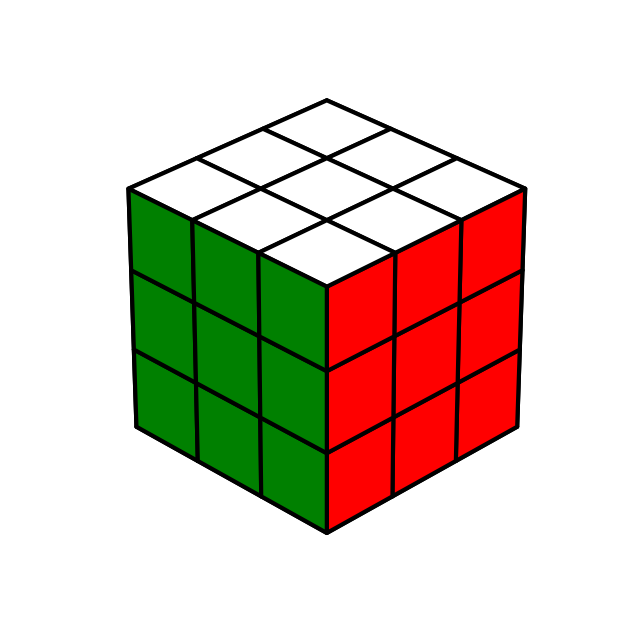

This chart was generated by the following Python code:
import numpy as np
import matplotlib.pyplot as plt
from mpl_toolkits.mplot3d import Axes3D
from mpl_toolkits.mplot3d.art3d import Poly3DCollection
from matplotlib.patches import Rectangle

color_dict = {0: 'white',  1: 'orange', 2: 'blue',
              3: 'yellow', 4: 'red',    5: 'green',
              'white': 0, 'orange': 1, 'blue':  2,
              'yellow': 3, 'red': 4, 'green': 5}

face_dict = {0: 'front', 1: 'right', 2: 'back',
             3: 'left',  4: 'up',    5: 'down',
             'front': 0, 'right': 1, 'back': 2,
             'left': 3, 'up': 4, 'down': 5}

opposite_face = {
    'front': 'back',  'left': 'right', 'up': 'down',
    'back': 'front', 'right': 'left', 'down': 'up',
    face_dict['front']: face_dict['back'],
    face_dict['back']: face_dict['front'],
    face_dict['right']: face_dict['left'],
    face_dict['left']: face_dict['right'],
    face_dict['up']: face_dict['down'],
    face_dict['down']: face_dict['up']
}

face_normals = {'front': np.array([0, -1,  0], dtype=int),
                'back': np.array([0,  1,  0], dtype=int),
                'left': np.array([-1,  0,  0], dtype=int),
                'right': np.array([1,  0,  0], dtype=int),
                'up': np.array([0,  0,  1], dtype=int),
                'down': np.array([0,  0, -1], dtype=int)}

color_names = ['white', 'orange', 'blue', 'yellow', 'red', 'green']

idx_edge_pieces = [(f, i_f, j_f) for f in range(6)
                   for i_f in range(3)
                   for j_f in range(3)
                   if (i_f == 1 or j_f == 1) and i_f != j_f]

idx_corner_pieces = [(f, i_f, j_f) for f in range(6)
                     for i_f in range(3)
                     for j_f in range(3)
                     if (i_f != 1 and j_f != 1)]

idx_center_pieces = [(f, 1, 1) for f in range(6)]


class Piece:
    def __init__(self, color_name, piece_type, ii, pt, idx, adj_pieces=[]):
        self.color_name = color_name
        self.color = color_dict[color_name]
        self.piece_type = piece_type
        self.ii = ii
        self.pt = pt
        self.idx = idx
        self.face = idx[0]
        self.face_name = face_dict[self.face]
        self.adj_pieces = adj_pieces

    def update_indices(self, pt, idx):
        self.pt = pt
        self.idx = idx
        self.face = idx[0]
        self.face_name = face_dict[self.face]

    def edge(self):
        if self.piece_type != 'edge':
            raise Exception("Not an edge piece!")
        return set([self.face_name, self.adj_pieces[0].face_name])

    def corner(self):
        if self.piece_type != 'corner':
            raise Exception("Not a corner piece!")
        return set([self.face_name, self.adj_pieces[0].face_name, self.adj_pieces[1].face_name])

    def adjacent_face_names(self):
        return set([p.face_name for p in self.adj_pieces])

    def adjacent_color_names(self):
        return set([p.color_name for p in self.adj_pieces])


class Cube:
    pts = np.zeros((54, 3), dtype='int')
    pieces = np.zeros(54, dtype=Piece)
    pieces_cube = np.zeros((6, 3, 3), dtype=Piece)
    cs = ['' for ii in range(54)]
    record_moves = False
    recorded_moves = []

    def __init__(self, cube_state=None):
        if cube_state is None:
            ii = 0
            for x in [-2, 0, 2]:
                for y in [-2, 0, 2]:
                    for s, c in enumerate(color_names):
                        z = (-1)**s * 3

                        # Fill point array
                        self.pts[ii, (ii+0) % 3] = x
                        self.pts[ii, (ii+1) % 3] = y
                        self.pts[ii, (ii+2) % 3] = z
                        self.cs[ii] = c

                        # Fill square array
                        idx = self.point_to_idx(self.pts[ii, :])

                        # Get piece type
                        if idx in idx_center_pieces:
                            piece_type = 'center'
                        elif idx in idx_edge_pieces:
                            piece_type = 'edge'
                        elif idx in idx_corner_pieces:
                            piece_type = 'corner'

                        # Fill piece array
                        self.pieces[ii] = Piece(
                            c, piece_type, ii, np.copy(self.pts[ii, :]), idx)
                        self.pieces_cube[idx] = self.pieces[ii]

                        # Advance flat index ii
                        ii += 1
            self._init_adjacency_()
        else:
            self.set_state(cube_state)

    # adjacent pieces need to know that they're adjacent, so we let them know:
    def _init_adjacency_(self):
        # The difference between any adjacent points lies in this list:
        stencil = np.array([[1,  1,  0], [1, -1,  0], [-1,  1,  0], [-1, -1,  0],
                            [0,  1,  1], [0,  1, -1], [0, -1,  1], [0, -1, -1],
                            [1,  0,  1], [1,  0, -1], [-1, 0,  1], [-1, 0, -1]],
                           dtype='int')

        # We'll use this below since numpy arrays are fickle to compare to
        pts_as_array_list = [list(x) for x in list(self.pts)]

        for pc in self.pieces:
            pt = pc.pt

            # any adjacent piece would have to be at one of these points:
            candidate_adj_list = list(pt + stencil)

            # but any adjacent point has to be on the cube!
            adj_pts = [p for p in candidate_adj_list if list(p) in
                       pts_as_array_list]

            # now identify their list indices and associated pieces
            adj_ii = [pts_as_array_list.index(list(p)) for p in adj_pts]
            adj_pieces = [self.pieces[ii] for ii in adj_ii]
            pc.adj_pieces = adj_pieces

    def export_state(self):
        cube_state = np.zeros((6, 3, 3), dtype='<U6')

        for f in range(6):
            for i_f in range(3):
                for j_f in range(3):
                    idx = (f, i_f, j_f)
                    cube_state[idx] = self.pieces_cube[idx].color_name

        return cube_state

    def set_state(self, cube_state):
        ii = 0

        for f in range(6):
            for i_f in range(3):
                for j_f in range(3):
                    # Set idx of piece
                    idx = (f, i_f, j_f)

                    # Get piece type
                    if idx in idx_center_pieces:
                        piece_type = 'center'
                    elif idx in idx_edge_pieces:
                        piece_type = 'edge'
                    elif idx in idx_corner_pieces:
                        piece_type = 'corner'

                    # Fill arrays
                    self.pieces_cube[idx] = Piece(
                        cube_state[idx],
                        piece_type,
                        ii,
                        self.idx_to_point(idx),
                        idx
                    )
                    self.pts[ii, :] = np.copy(self.pieces_cube[idx].pt)
                    self.pieces[ii] = self.pieces_cube[idx]
                    self.cs[ii] = cube_state[idx]

                    # increment the flat index ii
                    ii += 1

        # update adjacency
        self._init_adjacency_()

    def start_recorder(self):
        self.record_moves = True

    def stop_recorder(self):
        self.record_moves = False
        self.simplify_recorded_moves()

    def flush_recorder(self):
        self.recorded_moves = []

    def record_move(self, move):
        if self.record_moves:
            self.recorded_moves.append(move)

    def simplify_recorded_moves(self):
        simple_list = []

        if len(self.recorded_moves) > 0:
            simple_list.append(self.recorded_moves[0])

        for i in range(1, len(self.recorded_moves)):
            if self.recorded_moves[i][-1] == simple_list[-1][-1]:
                # extract the move direction
                move_direction = simple_list[-1][-1]

                # compute the number of rotations for the combined moves
                n_rot = (int(self.recorded_moves[i][:-1]) +
                         int(simple_list[-1][:-1])) % 4

                # 3 CW = 1 CCW rotation, 3 CCW = 1 CW rotation
                if n_rot == 3:
                    n_rot = -1
                if n_rot == -3:
                    n_rot = 1

                # Change the last move to the updated combined move
                simple_list[-1] = "{}{}".format(n_rot, move_direction)

            else:
                simple_list.append(self.recorded_moves[i])

        simple_list = list(filter(lambda x: (int(x[:-1]) != 0), simple_list))

        self.recorded_moves = simple_list

    def randomize_state(self, seed=None, n_moves=30):
        move_type = ['F', 'B', 'U', 'D', 'L', 'R', 'X', 'Y', 'Z']

        if seed is not None:
            np.random.seed(seed)

        for i in range(n_moves):
            move_id = np.random.randint(0, 9)
            n_rot = np.random.randint(-2, 2)
            move = '{0}{1}'.format(n_rot, move_type[move_id])
            self.perform_move(move)

    def point_to_idx(self, pt):
        x, y, z = pt
        if z == 3:
            return face_dict['up'], int((2+x) / 2), int((2+y) / 2)
        elif z == -3:
            return face_dict['down'], int((2+x) / 2), 2 - int((2+y) / 2)
        elif x == 3:
            return face_dict['right'], int((2+y) / 2), int((2+z) / 2)
        elif x == -3:
            return face_dict['left'], 2 - int((2+y) / 2), int((2+z) / 2)
        elif y == 3:
            return face_dict['back'], 2 - int((2+x) / 2), int((2+z) / 2)
        elif y == -3:
            return face_dict['front'], int((2+x) / 2), int((2+z) / 2)

    def idx_to_point(self, idx):
        f, i, j = idx
        if face_dict[f] == 'up':
            return np.array([2*i-2,  2*j-2, 3], dtype='int')
        elif face_dict[f] == 'down':
            return np.array([2*i-2,  2-2*j, -3], dtype='int')
        elif face_dict[f] == 'right':
            return np.array([3, 2*i-2, 2*j-2], dtype='int')
        elif face_dict[f] == 'left':
            return np.array([-3, 2-2*i, 2*j-2], dtype='int')
        elif face_dict[f] == 'back':
            return np.array([2-2*i,  3, 2*j-2], dtype='int')
        elif face_dict[f] == 'front':
            return np.array([2*i-2, -3, 2*j-2], dtype='int')

    def face_of_idx(self, idx):
        return idx[0]

    def corner_pieces(self, corner):
        return [cp for cp in self.pieces if cp.piece_type == 'corner' and cp.corner() == corner]

    def idx_to_corner(self, idx):
        if self.pieces_cube[idx].piece_type == 'corner':
            return self.pieces_cube[idx].corner()

    def pt_to_corner(self, pt):
        idx = self.point_to_idx(pt)
        return self.idx_to_corner(idx)

    def update_after_rotation(self, ii_rot):
        for ii in ii_rot:
            idx = self.point_to_idx(self.pts[ii, :])
            self.pieces[ii].update_indices(self.pts[ii, :], idx)
            self.pieces_cube[idx] = self.pieces[ii]

    def rotate_cube_face_to_face(self, f1, f2):
        # same faces, so nohting to do:
        if f1 == f2:
            pass

        # faces to switch:
        else:
            n1 = face_normals[f1]
            n2 = face_normals[f2]
            rot_ax = np.cross(n1, n2)

            # Zero rot_ax implies n1 and n2 are opposite faces
            # and means we need to determine the rotation axis
            if int(np.linalg.norm(rot_ax)) == 0:

                # If n1 is parallel to x or y, we rotate 180 about z
                if abs(n1[0]) == 1 or abs(n1[1]) == 1:
                    rot_ax = face_normals['up']
                    n_rot = 2

                # If n1 is parallel to z, we rotate 180 about x
                if abs(n1[2]) == 1:
                    rot_ax = face_normals['right']
                    n_rot = 2

            # they're distinct faces, and we just need a single rotation
            else:
                if min(rot_ax) < 0:
                    n_rot = 1
                else:
                    n_rot = -1

            # perform rotation
            if abs(rot_ax[2]) == 1:
                self.rotate_z(n_rot)
            elif abs(rot_ax[0]) == 1:
                self.rotate_x(n_rot)
            elif abs(rot_ax[1]) == 1:
                self.rotate_y(-n_rot)

    def rotate_face_edge_to_edge(self, f, e1, e2):
        # same faces, so nothing to do:
        if e1 == e2:
            pass

        # faces to switch:
        else:
            n1 = face_normals[e1]
            n2 = face_normals[e2]
            rot_ax = np.cross(n1, n2)

            # Zero rot_ax implies n1 and n2 are opposite faces
            # and means we need to determine the rotation axis
            if int(np.linalg.norm(rot_ax)) == 0:
                rot_ax = face_normals[f]
                n_rot = 2

            # they're distinct faces, and we just need a single rotation
            else:
                rot_ax = rot_ax / np.linalg.norm(rot_ax)
                rot_ax = rot_ax.astype(int)
                n_rot = -np.dot(rot_ax.flatten(), face_normals[f])

            self.rotate_face(f, n_rot)

    def rotate_face_corner_to_corner(self, f, c1, c2):
        # same faces, so nothing to do:
        if c1 == c2:
            pass

        # faces to switch:
        else:
            c1 = list(c1)
            c2 = list(c2)

            c1.remove(f)
            c2.remove(f)

            v1 = face_normals[c1[0]] + face_normals[c1[1]]
            v2 = face_normals[c2[0]] + face_normals[c2[1]]
            v1_cross_v2 = np.cross(v1, v2)

            # v1 and v2 are not parallel, so it's a +/- 90* turn of f
            if np.linalg.norm(v1_cross_v2) > 0:
                if np.dot(v1_cross_v2, face_normals[f]) > 0:
                    n_rot = -1
                else:
                    n_rot = 1

            # v1 and v2 are parallel, so it's a 180* turn of f
            else:
                n_rot = 2

            self.rotate_face(f, n_rot)

    def perform_move(self, move):
        if len(move) == 1:
            move_type = move
            n_rot = 1
        else:
            move_type = move[-1]
            n_rot = int(move[:-1])

        if move_type == 'U':
            self.rotate_up(n_rot)
        elif move_type == 'D':
            self.rotate_down(n_rot)
        elif move_type == 'L':
            self.rotate_left(n_rot)
        elif move_type == 'R':
            self.rotate_right(n_rot)
        elif move_type == 'F':
            self.rotate_front(n_rot)
        elif move_type == 'B':
            self.rotate_back(n_rot)
        elif move_type == 'X':
            self.rotate_x(n_rot)
        elif move_type == 'Y':
            self.rotate_y(n_rot)
        elif move_type == 'Z':
            self.rotate_z(n_rot)

    def perform_move_list(self, move_list):
        for move in move_list:
            self.perform_move(move)

    def rotate_face(self, face_name, n):
        if face_name == 'up':
            self.rotate_up(n)

        if face_name == 'down':
            self.rotate_down(n)

        if face_name == 'left':
            self.rotate_left(n)

        if face_name == 'right':
            self.rotate_right(n)

        if face_name == 'front':
            self.rotate_front(n)

        if face_name == 'back':
            self.rotate_back(n)

    def rotate_up(self, n):
        self.rotate_z(n, 'up')
        self.record_move('{0}U'.format(n))

    def rotate_down(self, n):
        self.rotate_z(n, 'down')
        self.record_move('{0}D'.format(n))

    def rotate_left(self, n):
        self.rotate_x(n, 'left')
        self.record_move('{0}L'.format(n))

    def rotate_right(self, n):
        self.rotate_x(n, 'right')
        self.record_move('{0}R'.format(n))

    def rotate_front(self, n):
        self.rotate_y(n, 'front')
        self.record_move('{0}F'.format(n))

    def rotate_back(self, n):
        self.rotate_y(n, 'back')
        self.record_move('{0}B'.format(n))

    def rotate_x(self, n, edge=None):
        if edge in ['right', face_dict['right']]:
            ii_rot, = np.where(self.pts[:, 0] >= 2)
        elif edge in ['left', face_dict['left']]:
            ii_rot, = np.where(self.pts[:, 0] <= -2)
            n = -n
        else:
            ii_rot = np.arange(0, 54)
            self.record_move('{0}X'.format(n))

        theta = n * (np.pi / 2)
        M = np.array([[np.cos(theta), -np.sin(theta)],
                      [np.sin(theta),  np.cos(theta)]],
                     dtype='int')
        fs_rot = np.dot(self.pts[ii_rot, 1:], M)
        self.pts[ii_rot, 1:] = fs_rot
        self.update_after_rotation(ii_rot)

    def rotate_y(self, n, edge=None):
        if edge in ['front', face_dict['front']]:
            ii_rot, = np.where(self.pts[:, 1] <= -2)
        elif edge in ['back', face_dict['back']]:
            ii_rot, = np.where(self.pts[:, 1] >= 2)
            n = -n
        else:
            ii_rot = np.arange(0, 54)
            self.record_move('{0}Y'.format(n))

        theta = n * (np.pi / 2)
        M = np.array([[np.cos(theta), -np.sin(theta)],
                      [np.sin(theta),  np.cos(theta)]],
                     dtype='int')
        fs_rot = np.dot(self.pts[ii_rot, 0::2], M)
        self.pts[ii_rot, 0::2] = fs_rot
        self.update_after_rotation(ii_rot)

    def rotate_z(self, n, edge=None):
        if edge in ['up', face_dict['up']]:
            ii_rot, = np.where(self.pts[:, 2] >= 2)
        elif edge in ['down', face_dict['down']]:
            ii_rot, = np.where(self.pts[:, 2] <= -2)
            n = -n
        else:
            ii_rot = np.arange(0, 54)
            self.record_move('{0}Z'.format(n))

        theta = n * (np.pi / 2)
        M = np.array([[np.cos(theta), -np.sin(theta)],
                      [np.sin(theta),  np.cos(theta)]],
                     dtype='int')
        fs_rot = np.dot(self.pts[ii_rot, 0:2], M)
        self.pts[ii_rot, 0:2] = fs_rot
        self.update_after_rotation(ii_rot)

    def face_color(self, face_name):
        face = face_dict[face_name]
        return self.pieces_cube[face, 1, 1].color_name

    def center_piece_idx(self, color_name):
        idx_list = [
            idx for idx in idx_center_pieces if self.pieces_cube[idx].color_name == color_name]
        return idx_list[0]

    def edge_piece_idx(self, color_name):
        return [idx for idx in idx_edge_pieces if self.pieces_cube[idx].color_name == color_name]

    def corner_piece_idx(self, color_name):
        return [idx for idx in idx_corner_pieces if self.pieces_cube[idx].color_name == color_name]

    def edge_piece_solved(self, pc):
        if pc.piece_type != 'edge':
            raise Exception(
                "Bad input to edge_piece_solved... not an edge piece!")
        adj_pc = pc.adj_pieces[0]

        idx = pc.idx
        idx_ctr = (idx[0], 1, 1)
        idx_adj = adj_pc.idx
        idx_adj_ctr = (idx_adj[0], 1, 1)

        color = pc.color_name
        color_ctr = self.pieces_cube[idx_ctr].color_name
        color_adj = adj_pc.color_name
        color_adj_ctr = self.pieces_cube[idx_adj_ctr].color_name

        return color == color_ctr and color_adj == color_adj_ctr

    def corner_piece_solved(self, pc):
        if pc.piece_type != 'corner':
            raise Exception(
                "Bad input to corner_piece_solved... not a corner piece!")

        adj_pcs = pc.adj_pieces

        idx = pc.idx
        idx_ctr = (idx[0], 1, 1)
        color = pc.color_name
        color_ctr = self.pieces_cube[idx_ctr].color_name

        adj_pc1 = adj_pcs[0]
        idx_adj1 = adj_pc1.idx
        idx_adj1_ctr = (idx_adj1[0], 1, 1)
        color_adj1 = adj_pc1.color_name
        color_adj1_ctr = self.pieces_cube[idx_adj1_ctr].color_name

        adj_pc2 = adj_pcs[1]
        idx_adj2 = adj_pc2.idx
        idx_adj2_ctr = (idx_adj2[0], 1, 1)
        color_adj2 = adj_pc2.color_name
        color_adj2_ctr = self.pieces_cube[idx_adj2_ctr].color_name

        return (color, color_adj1, color_adj2) == (color_ctr, color_adj1_ctr, color_adj2_ctr)

    def edge_pieces_matching_color(self, c):
        return [pc for pc in self.pieces if
                pc.idx in idx_edge_pieces and (pc.color_name == c or pc.color_name == color_dict[c])]

    def edge_piece_matching_colors(self, c1, c2):
        return [ep for ep in self.edge_pieces_matching_color(c1) if ep.adjacent_color_names() == set([c2])][0]

    def center_piece_matching_color(self, c):
        return [pc for pc in self.pieces if
                pc.idx in idx_center_pieces and (pc.color_name == c or pc.color_name == color_dict[c])][0]

    def corner_pieces_matching_color(self, c):
        return [pc for pc in self.pieces if
                pc.idx in idx_corner_pieces and (pc.color_name == c or pc.color_name == color_dict[c])]

    def cloud_plot(self, ax=None):
        if ax is None:
            fig = plt.figure(figsize=(8, 8))
            ax = fig.add_subplot(111, projection='3d')

        ax.clear()
        ax.scatter(self.pts[:, 0], self.pts[:, 1], self.pts[:, 2], c=self.cs,
                   edgecolors='k', s=100)
        ax.set_xlim([-4.0, 4.0])
        ax.set_ylim([-4.0, 4.0])
        ax.set_zlim([-4.0, 4.0])
        ax.axis('off')
        ax.set_aspect('equal')

        return ax

    def cube_plot(self, ax=None, title_str=""):
        if ax is None:
            fig = plt.figure(figsize=(8, 8))
            ax = fig.add_subplot(111, projection='3d')
        else:
            ax.clear()

        for idx, p in enumerate(self.pts):
            if abs(p[2]) > 2.5:
                xs = np.linspace(p[0]-1, p[0]+1, 2)
                ys = np.linspace(p[1]-1, p[1]+1, 2)
                xs, ys = np.meshgrid(xs, ys)
                zs = p[2] * np.ones(np.shape(xs))

            if abs(p[0]) > 2.5:
                ys = np.linspace(p[1]-1, p[1]+1, 2)
                zs = np.linspace(p[2]-1, p[2]+1, 2)
                ys, zs = np.meshgrid(ys, zs)
                xs = p[0] * np.ones(np.shape(zs))

            if abs(p[1]) > 2.5:
                xs = np.linspace(p[0]-1, p[0]+1, 2)
                zs = np.linspace(p[2]-1, p[2]+1, 2)
                xs, zs = np.meshgrid(xs, zs)
                ys = p[1] * np.ones(np.shape(xs))

            ax.plot_surface(xs, ys, zs, color=self.cs[idx],
                            edgecolor='k', shade=False, linewidth=3)

        ax.set_xlim([-4.0, 4.0])
        ax.set_ylim([-4.0, 4.0])
        ax.set_zlim([-4.0, 4.0])
        ax.axis('off')
        ax.set_aspect('equal')
        ax.set_title(title_str, fontsize=18, fontweight='bold')
        ax.view_init(elev=30, azim=-45)
        return ax

    def square_plot(self, axs=None):
        if axs is None:
            fig, axs = plt.subplots(2, 3)

        for f in range(6):
            i = f % 3
            j = int(f / 3)
            ax = axs[j][i]
            ax.clear()

            for s in range(9):
                i_f = s % 3
                j_f = int(s / 3)
                x = i_f
                y = j_f
                c = self.pieces_cube[f, i_f, j_f].color_name
                ax.add_patch(Rectangle((x, y), width=1, height=1,
                                       facecolor=c, linewidth=2,
                                       edgecolor='k'))
            ax.set_title(face_dict[f])
            ax.set_xlim(0, 3)
            ax.set_ylim(0, 3)
            ax.axis('equal')
            ax.axis('off')

        plt.tight_layout()
        return axs


if __name__ == "__main__":
    c = Cube()
    c.cube_plot()
    print(type(idx_corner_pieces[0]))
    cp = c.pieces_cube[idx_corner_pieces[0]]
    print(cp.pt, c.corner_piece_solved(cp))
    plt.show()
